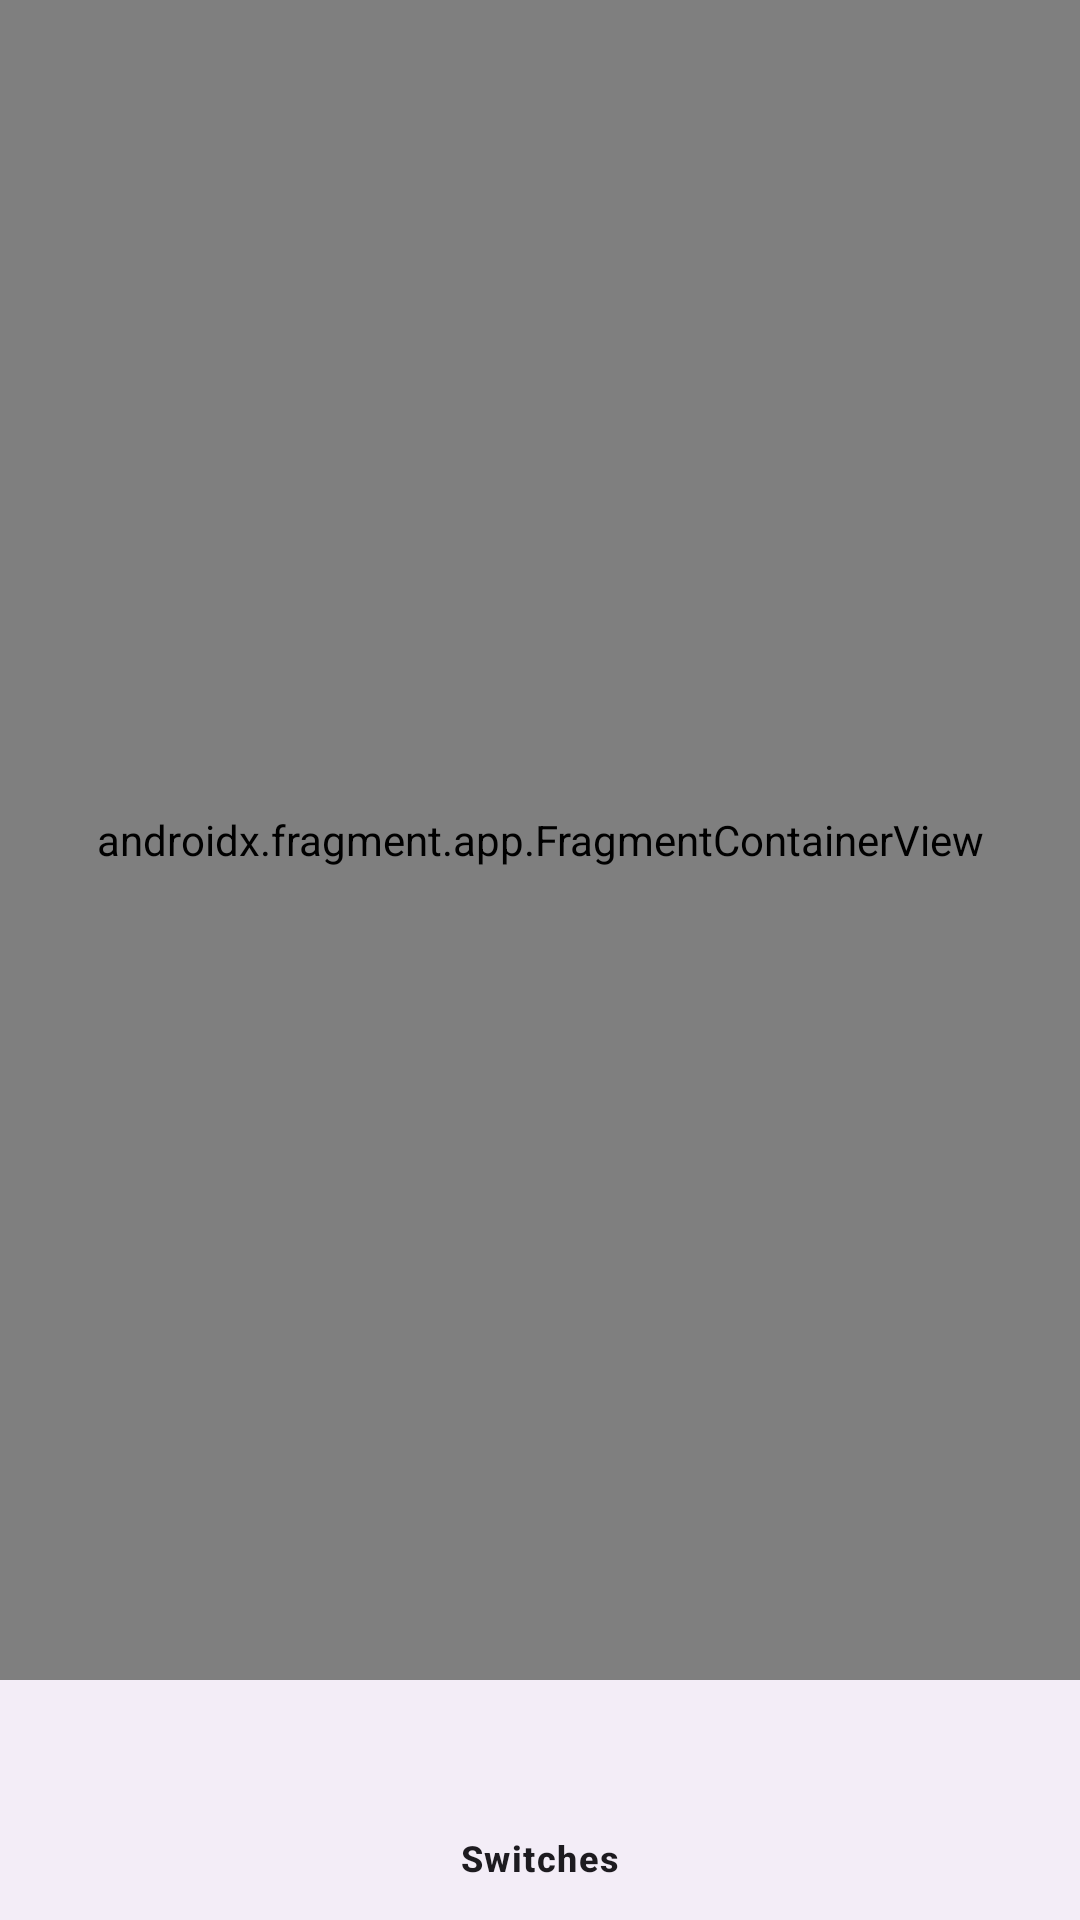

Reconstruct the res/layout file that produces this screen, plus the resources it refers to.
<!-- AndroidManifest.xml: application theme Theme.KekodProject1MertYigit -->
<!-- res/layout/activity_main.xml -->
<?xml version="1.0" encoding="utf-8"?>
<androidx.constraintlayout.widget.ConstraintLayout xmlns:android="http://schemas.android.com/apk/res/android"
    xmlns:app="http://schemas.android.com/apk/res-auto"
    xmlns:tools="http://schemas.android.com/tools"
    android:id="@+id/main"
    android:layout_width="match_parent"
    android:layout_height="match_parent"
    tools:context=".MainActivity">

    <androidx.fragment.app.FragmentContainerView
        android:id="@+id/fragmentContainerView"
        android:name="androidx.navigation.fragment.NavHostFragment"
        android:layout_width="match_parent"
        android:layout_height="0dp"
        app:layout_constraintTop_toTopOf="parent"
        app:layout_constraintBottom_toTopOf="@id/bottomNavigationView"
        app:defaultNavHost="true"
        app:navGraph="@navigation/nav_graph" />

    <com.google.android.material.bottomnavigation.BottomNavigationView
        android:id="@+id/bottomNavigationView"
        android:layout_width="0dp"
        android:layout_height="wrap_content"
        app:layout_constraintBottom_toBottomOf="parent"
        app:layout_constraintEnd_toEndOf="parent"
        app:layout_constraintStart_toStartOf="parent"
        app:menu="@menu/bottom_nav_menu" />

</androidx.constraintlayout.widget.ConstraintLayout>
<!-- resources referenced by this layout -->
<resources>
  <style name="Theme.KekodProject1MertYigit" parent="Base.Theme.KekodProject1MertYigit" />
  <style name="Base.Theme.KekodProject1MertYigit" parent="Theme.Material3.DayNight.NoActionBar">
          
          
      </style>
</resources>
